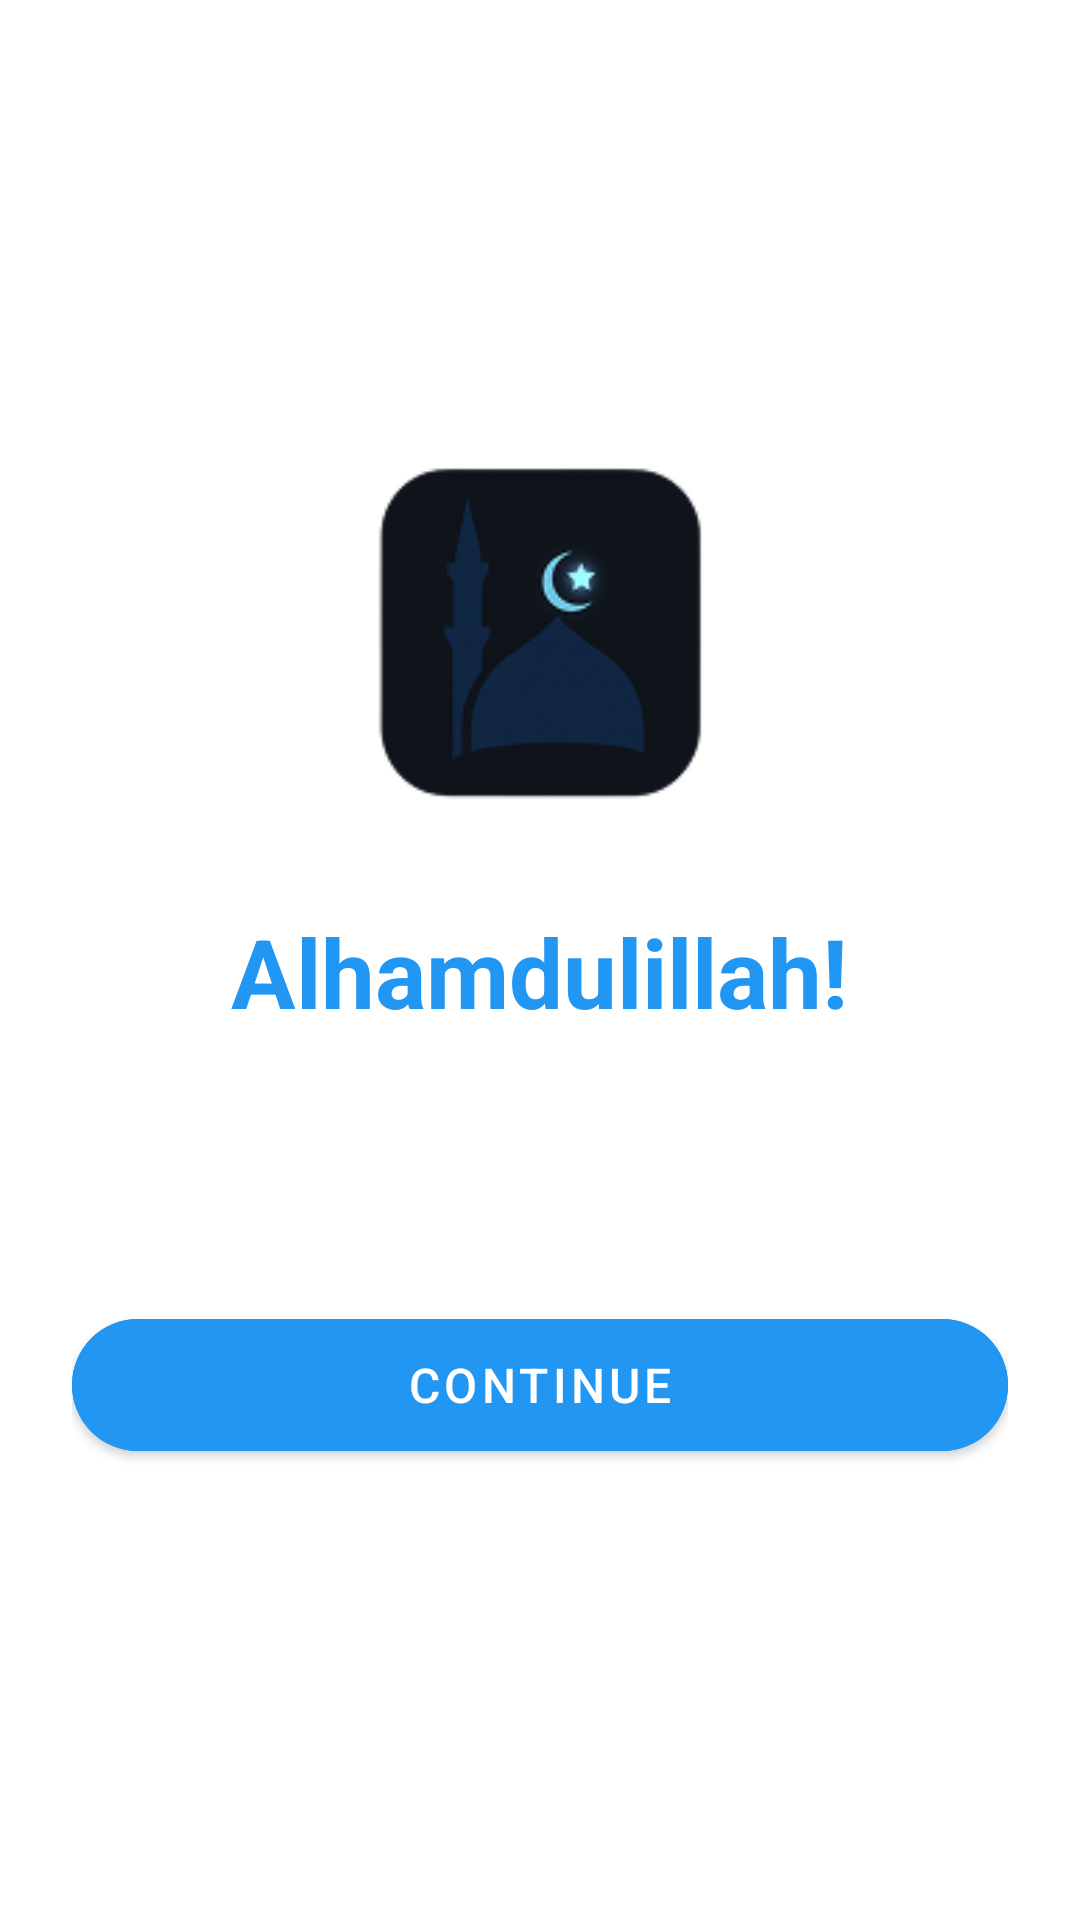

Reconstruct the res/layout file that produces this screen, plus the resources it refers to.
<!-- AndroidManifest.xml: activity theme AppTheme -->
<!-- res/layout/activity_signup_success.xml -->
<?xml version="1.0" encoding="utf-8"?>
<RelativeLayout
    xmlns:android="http://schemas.android.com/apk/res/android"
    xmlns:app="http://schemas.android.com/apk/res-auto"
    android:layout_width="match_parent"
    android:layout_height="match_parent"
    android:background="@color/white"
    android:padding="24dp">

    <LinearLayout
        android:layout_width="match_parent"
        android:layout_height="wrap_content"
        android:layout_centerInParent="true"
        android:orientation="vertical"
        android:gravity="center">

        <ImageView
            android:id="@+id/successIcon"
            android:layout_width="120dp"
            android:layout_height="120dp"
            android:src="@drawable/ic_mosque_logo"
            android:layout_marginBottom="32dp"/>

        <TextView
            android:layout_width="wrap_content"
            android:layout_height="wrap_content"
            android:text="Alhamdulillah!"
            android:textSize="32sp"
            android:textStyle="bold"
            android:textColor="@color/primary_blue"
            android:layout_marginBottom="16dp"/>

        <TextView
            android:id="@+id/welcomeMessage"
            android:layout_width="wrap_content"
            android:layout_height="wrap_content"
            android:text="Welcome to Taubatku"
            android:textSize="18sp"
            android:textColor="@color/text_primary"
            android:layout_marginBottom="48dp"
            android:gravity="center"/>

        <com.google.android.material.button.MaterialButton
            android:id="@+id/btnContinue"
            android:layout_width="match_parent"
            android:layout_height="56dp"
            android:text="Continue"
            android:textColor="@color/white"
            android:textSize="16sp"
            app:cornerRadius="28dp"
            android:backgroundTint="@color/primary_blue"/>

    </LinearLayout>

</RelativeLayout>
<!-- resources referenced by this layout -->
<resources>
  <color name="primary_blue">#2196F3</color>
  <color name="text_primary">#FFFFFF</color>
  <color name="white">#FFFFFFFF</color>
  <!-- drawable ic_mosque_logo: png bitmap (drawable, 12925 bytes) -->
  <style name="AppTheme" parent="Theme.MaterialComponents.DayNight.NoActionBar">
          <item name="bottomNavigationStyle">@style/Widget.App.BottomNavigationView</item>
      </style>
  <style name="Widget.App.BottomNavigationView" parent="Widget.MaterialComponents.BottomNavigationView">
          <item name="materialThemeOverlay">@style/ThemeOverlay.App.BottomNavigationView</item>
          <item name="itemTextAppearanceActive">@style/TextAppearance.App.BottomNavigationView.Active</item>
          <item name="itemTextAppearanceInactive">@style/TextAppearance.App.BottomNavigationView.Inactive</item>
          <item name="itemPaddingTop">8dp</item>
          <item name="itemPaddingBottom">8dp</item>
          <item name="elevation">16dp</item>
      </style>
  <style name="ThemeOverlay.App.BottomNavigationView" parent="">
          <item name="colorPrimary">@color/primary</item>
          <item name="colorSurface">@color/surface</item>
      </style>
  <style name="TextAppearance.App.BottomNavigationView.Active" parent="TextAppearance.MaterialComponents.Caption">
          <item name="android:textSize">12sp</item>
          <item name="android:textColor">@color/primary</item>
          <item name="android:fontFamily">sans-serif-medium</item>
      </style>
  <style name="TextAppearance.App.BottomNavigationView.Inactive" parent="TextAppearance.MaterialComponents.Caption">
          <item name="android:textSize">12sp</item>
          <item name="android:textColor">@color/text_secondary</item>
      </style>
  <color name="primary">#3B82F6</color>
  <color name="surface">#1E293B</color>
  <color name="text_secondary">#94A3B8</color>
</resources>
